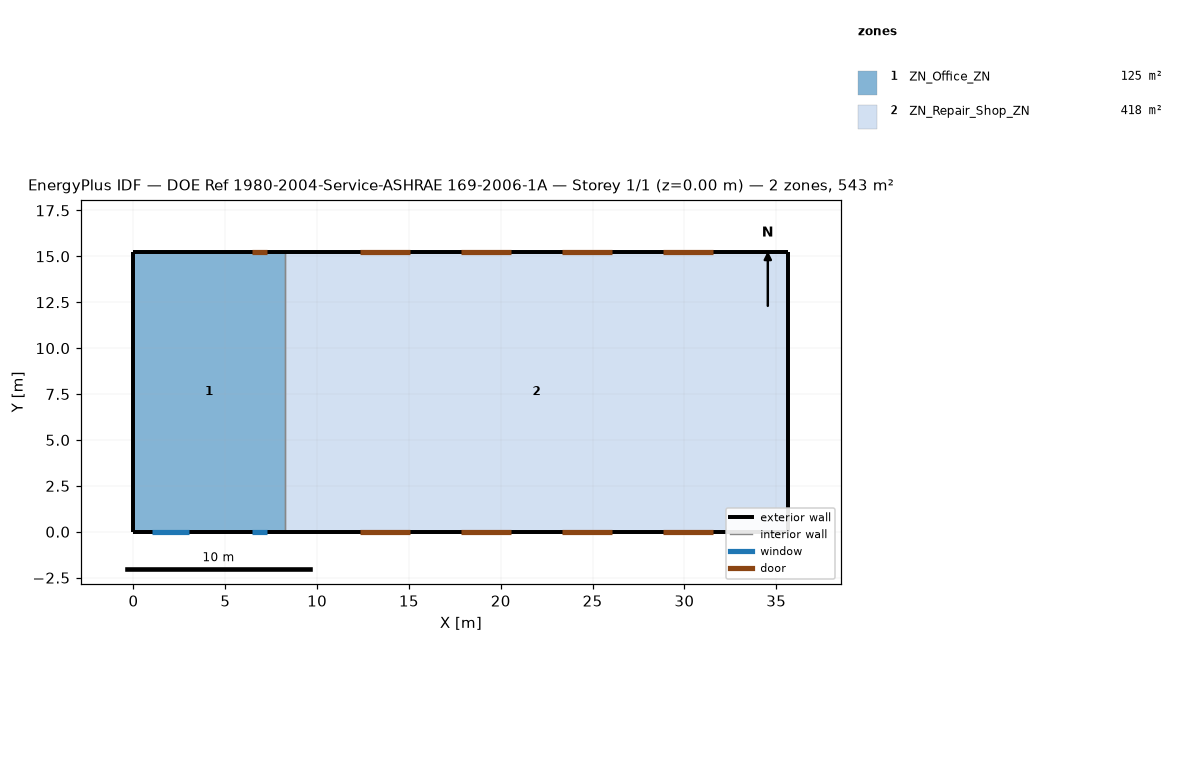
=== STOREY PLAN SPEC (per zone: floor XY polygon, exterior-wall plan segments, windows/doors) ===
zone 1: ZN_Office_ZN  (125.4 m²)
  floor: (8.23, 0.00) (0.00, 0.00) (0.00, 15.24) (8.23, 15.24)
  exterior wall: (8.23, 15.24) – (0.00, 15.24)  [8.2 m]
    door: (7.27, 15.24) – (6.45, 15.24)  [1.6 m²]
  exterior wall: (0.00, 0.00) – (8.23, 0.00)  [8.2 m]
    window: (6.45, 0.00) – (7.27, 0.00)  [1.6 m²]
    window: (1.03, 0.00) – (3.02, 0.00)  [2.7 m²]
  exterior wall: (0.00, 15.24) – (0.00, 0.00)  [15.2 m]
  interior walls: 1
zone 2: ZN_Repair_Shop_ZN  (418.1 m²)
  floor: (35.66, 0.00) (8.23, 0.00) (8.23, 15.24) (35.66, 15.24)
  exterior wall: (35.66, 0.00) – (35.66, 15.24)  [15.2 m]
  exterior wall: (35.66, 15.24) – (8.23, 15.24)  [27.4 m]
    door: (31.54, 15.24) – (28.81, 15.24)  [7.4 m²]
    door: (26.05, 15.24) – (23.33, 15.24)  [7.4 m²]
    door: (20.57, 15.24) – (17.84, 15.24)  [7.4 m²]
    door: (15.08, 15.24) – (12.35, 15.24)  [7.4 m²]
  exterior wall: (8.23, 0.00) – (35.66, 0.00)  [27.4 m]
    door: (12.35, 0.00) – (15.08, 0.00)  [7.4 m²]
    door: (17.84, 0.00) – (20.57, 0.00)  [7.4 m²]
    door: (23.33, 0.00) – (26.05, 0.00)  [7.4 m²]
    door: (28.81, 0.00) – (31.54, 0.00)  [7.4 m²]
  interior walls: 1

=== DERIVED (storey summary) ===
Building: DOE Ref 1980-2004-Service-ASHRAE 169-2006-1A
Storey: 1 of 1  (floor level z = 0.00 m)
Storey gross floor area: 543.5 m²
Zones on this storey: 2
  - ZN_Office_ZN: floor 125.4 m²; exterior wall 31.7 m (144.9 m²); 2 window(s) 4.3 m²; WWR 3.0%; 1 door(s)
  - ZN_Repair_Shop_ZN: floor 418.1 m²; exterior wall 70.1 m (320.5 m²); WWR 0.0%; 8 door(s)
Zone adjacency (shared interzone walls):
  - ZN_Office_ZN ↔ ZN_Repair_Shop_ZN